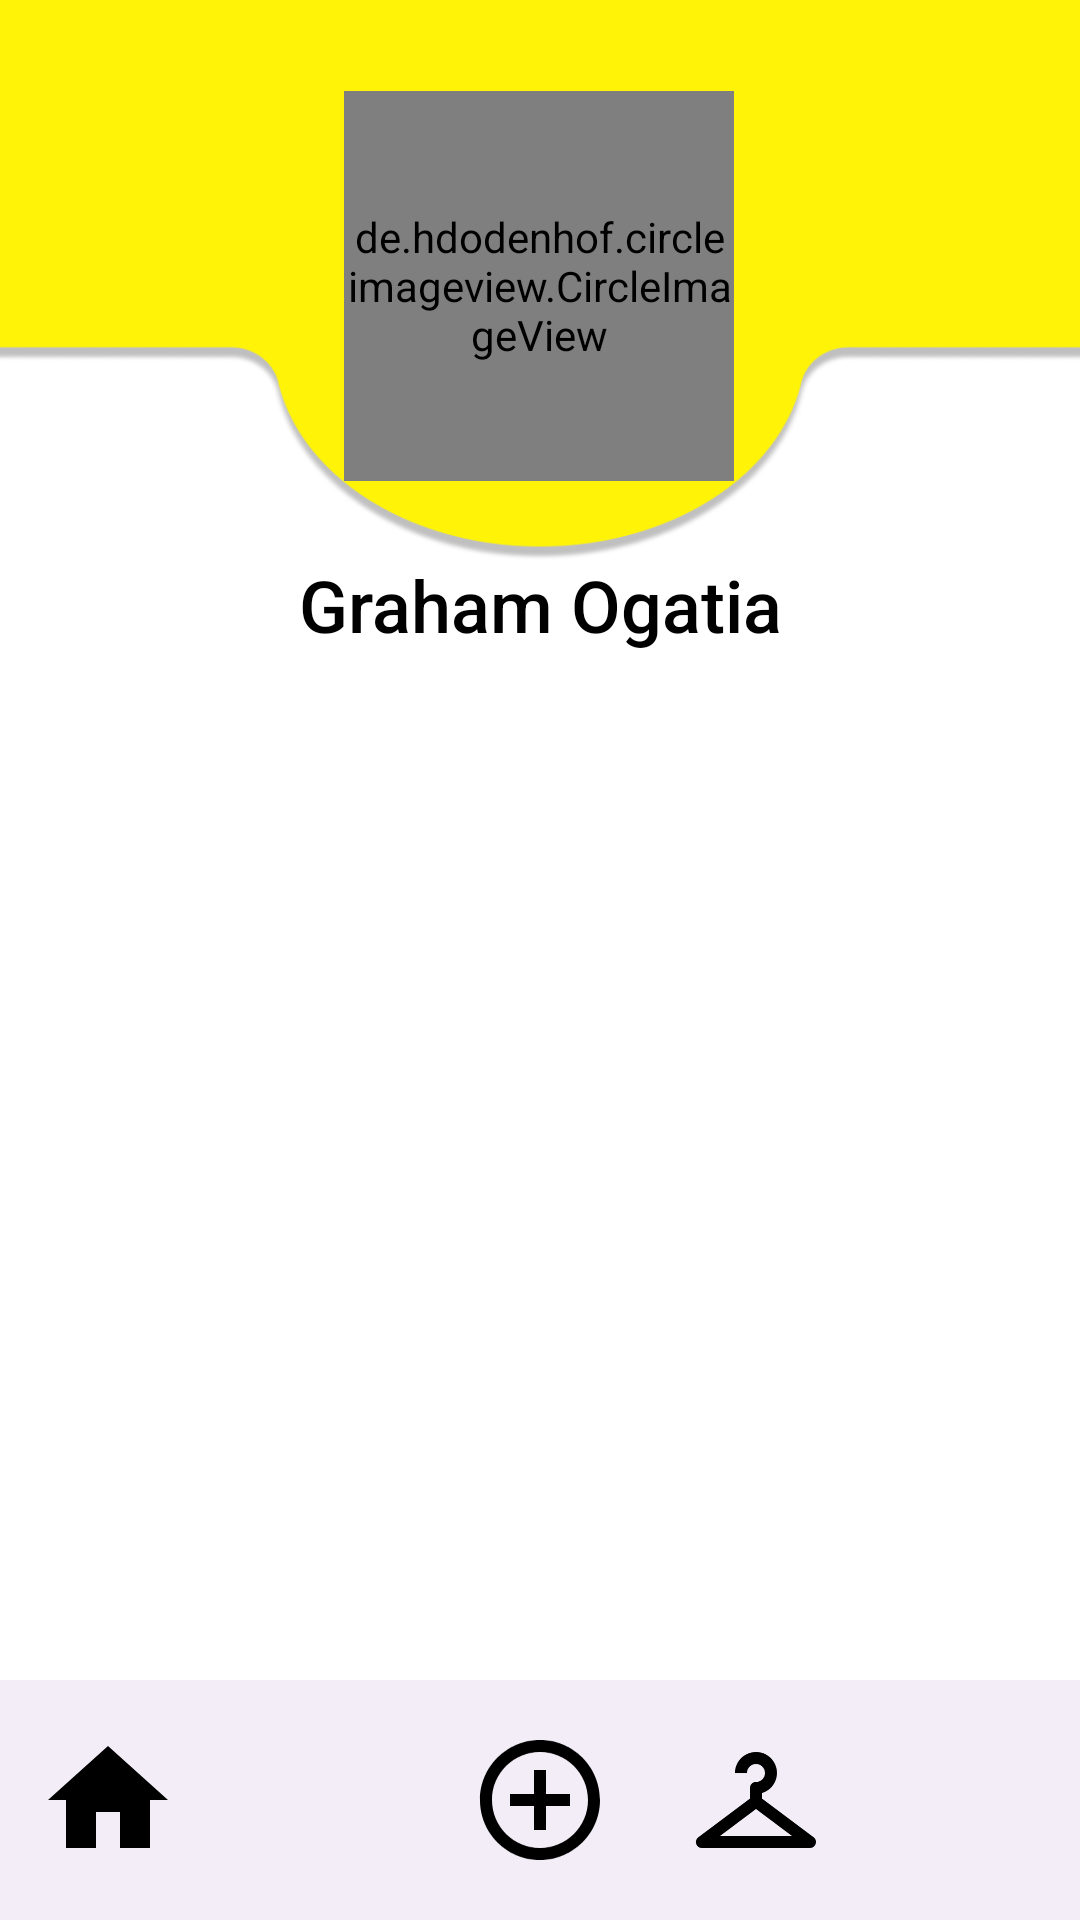

Here is an Android app screen rendered from its layout file. Give the layout XML and the strings, colors and styles it references.
<!-- AndroidManifest.xml: activity theme Theme.Material3.Light.NoActionBar -->
<!-- res/layout/activity_profile.xml -->
<?xml version="1.0" encoding="utf-8"?>
<androidx.constraintlayout.widget.ConstraintLayout
    xmlns:android="http://schemas.android.com/apk/res/android"
    xmlns:app="http://schemas.android.com/apk/res-auto"
    xmlns:tools="http://schemas.android.com/tools"
    android:layout_width="match_parent"
    android:layout_height="match_parent"
    android:background="#FFFFFF"
    tools:context=".SocialActivity">

    
    <FrameLayout
        android:id="@+id/container"
        android:layout_width="0dp"
        android:layout_height="0dp"
        app:layout_constraintEnd_toEndOf="parent"
        app:layout_constraintStart_toStartOf="parent"
        app:layout_constraintTop_toTopOf="parent"
        app:layout_constraintBottom_toTopOf="@id/bottom_nav_menu"
        >
    </FrameLayout>

    <com.google.android.material.bottomnavigation.BottomNavigationView
        android:layout_width="match_parent"
        android:layout_height="wrap_content"
        app:layout_constraintBottom_toBottomOf="parent"
        app:layout_constraintEnd_toEndOf="parent"
        app:layout_constraintStart_toStartOf="parent"
        app:menu="@menu/bottom_nav_menu"
        app:labelVisibilityMode="unlabeled"
        android:id="@+id/bottom_nav_menu"
        app:itemIconSize="48dp"
        app:itemIconTint="@color/black" />

    
    <ImageView
        android:id="@+id/ivYellowDesign"
        android:layout_width="415dp"
        android:layout_height="250dp"
        android:scaleType="fitXY"
        android:src="@drawable/social_header_background"
        app:layout_constraintEnd_toEndOf="parent"
        app:layout_constraintStart_toStartOf="parent"
        app:layout_constraintTop_toTopOf="parent" />

    <de.hdodenhof.circleimageview.CircleImageView
        android:id="@+id/ivProfilePicture"
        android:layout_width="130dp"
        android:layout_height="130dp"
        android:layout_marginTop="-220dp"
        android:src="@drawable/avatar"
        app:civ_border_color="@android:color/white"
        app:civ_border_width="4dp"
        app:layout_constraintEnd_toEndOf="parent"
        app:layout_constraintHorizontal_bias="0.498"
        app:layout_constraintStart_toStartOf="parent"
        app:layout_constraintTop_toBottomOf="@id/ivYellowDesign" />

    
    <TextView
        android:id="@+id/tvName"
        android:layout_width="wrap_content"
        android:layout_height="wrap_content"
        android:layout_marginTop="25dp"
        android:fontFamily="sans-serif-medium"
        android:text="Graham Ogatia"
        android:textColor="#000000"
        android:textSize="24sp"
        app:layout_constraintTop_toBottomOf="@id/ivProfilePicture"
        app:layout_constraintStart_toStartOf="parent"
        app:layout_constraintEnd_toEndOf="parent" />


    
    <androidx.recyclerview.widget.RecyclerView

        android:padding="0dp"
        android:clipToPadding="false"
        android:scrollbars="vertical"
        android:id="@+id/rvPhotos"
        android:layout_width="0dp"
        android:layout_height="0dp"
        app:layout_constraintBottom_toBottomOf="parent"
        app:layout_constraintEnd_toEndOf="parent"
        app:layout_constraintStart_toStartOf="parent"
        app:layout_constraintTop_toBottomOf="@+id/ivYellowDesign" />
</androidx.constraintlayout.widget.ConstraintLayout>
<!-- resources referenced by this layout -->
<resources>
  <color name="black">#FF000000</color>
  <!-- drawable avatar: png bitmap (drawable, 855516 bytes) -->
  <!-- drawable social_header_background: png bitmap (drawable, 22492 bytes) -->
</resources>
